Image classification data set "MasterDataset" (shihabpk99/AI-Powered-Crop-Disease-Detection-System on GitHub). Class labels (14): potato bacterial disease, potato fungal disease, potato healthy, potato late blight, rice blast, rice brown spot, rice healthy, rice sheath blight, rice tungro virus, wheat black point, wheat blast, wheat fusarium foot rot, wheat healthy, wheat leaf blight.

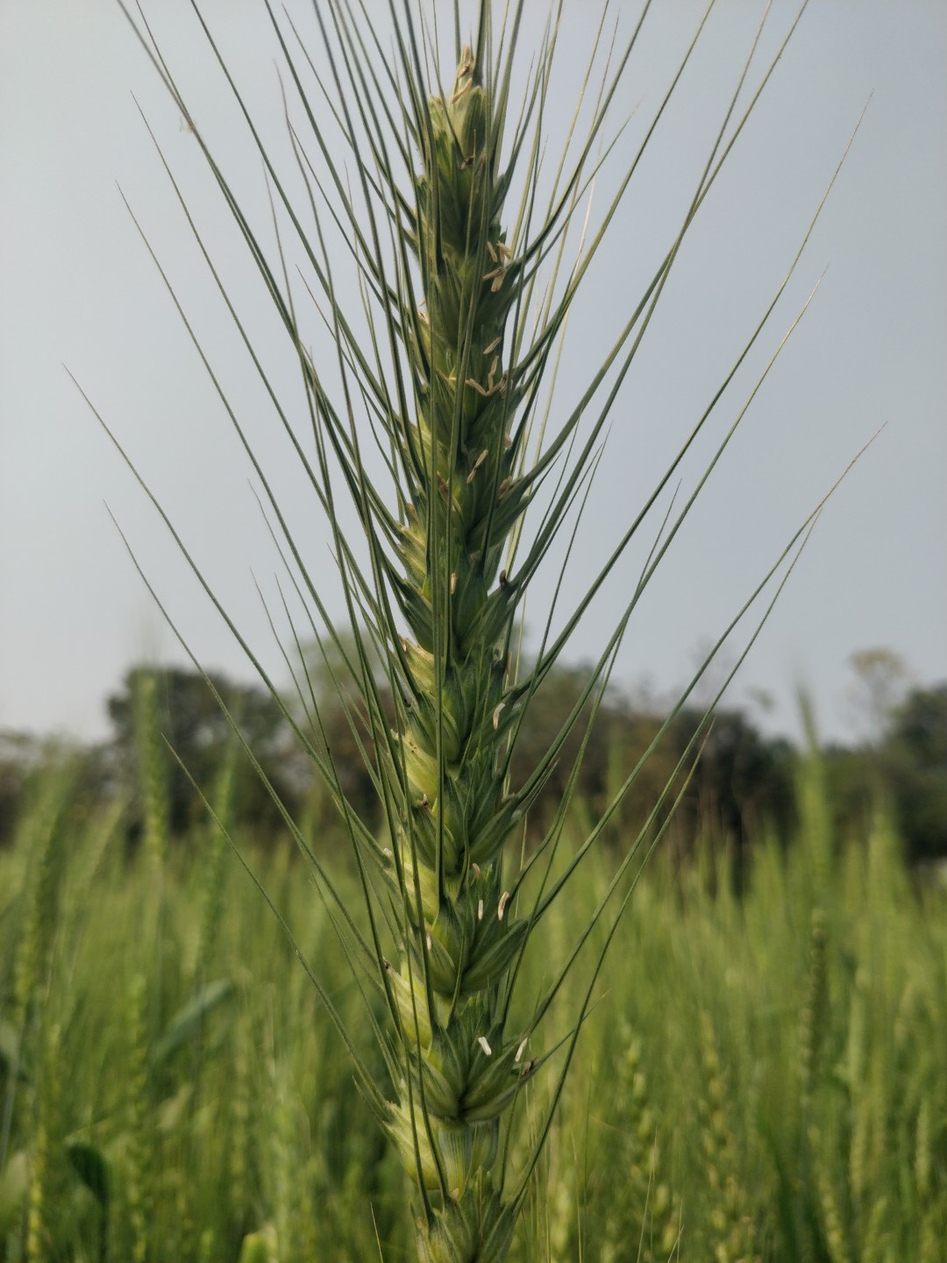
Label: wheat healthy

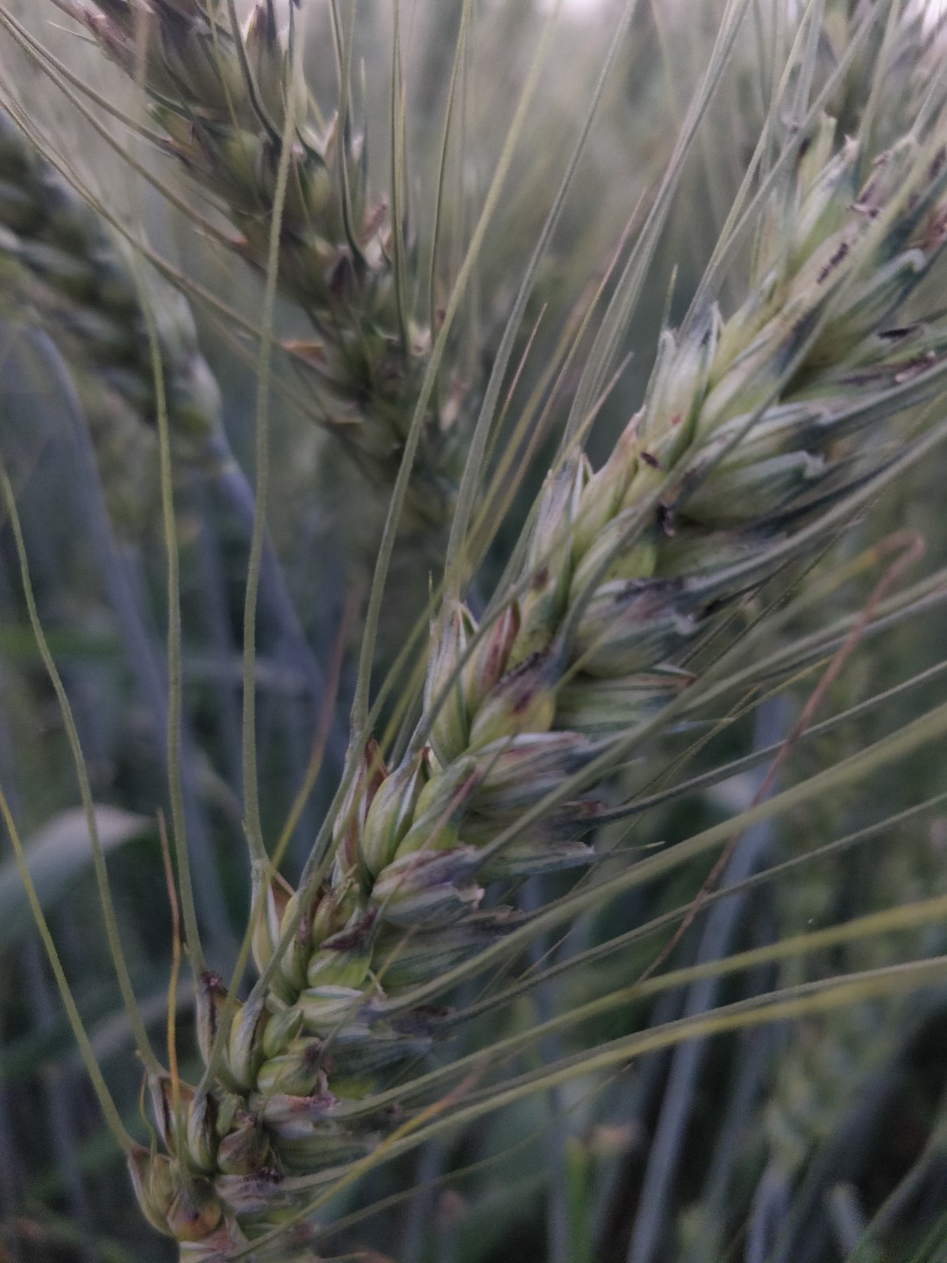
Label: wheat black point

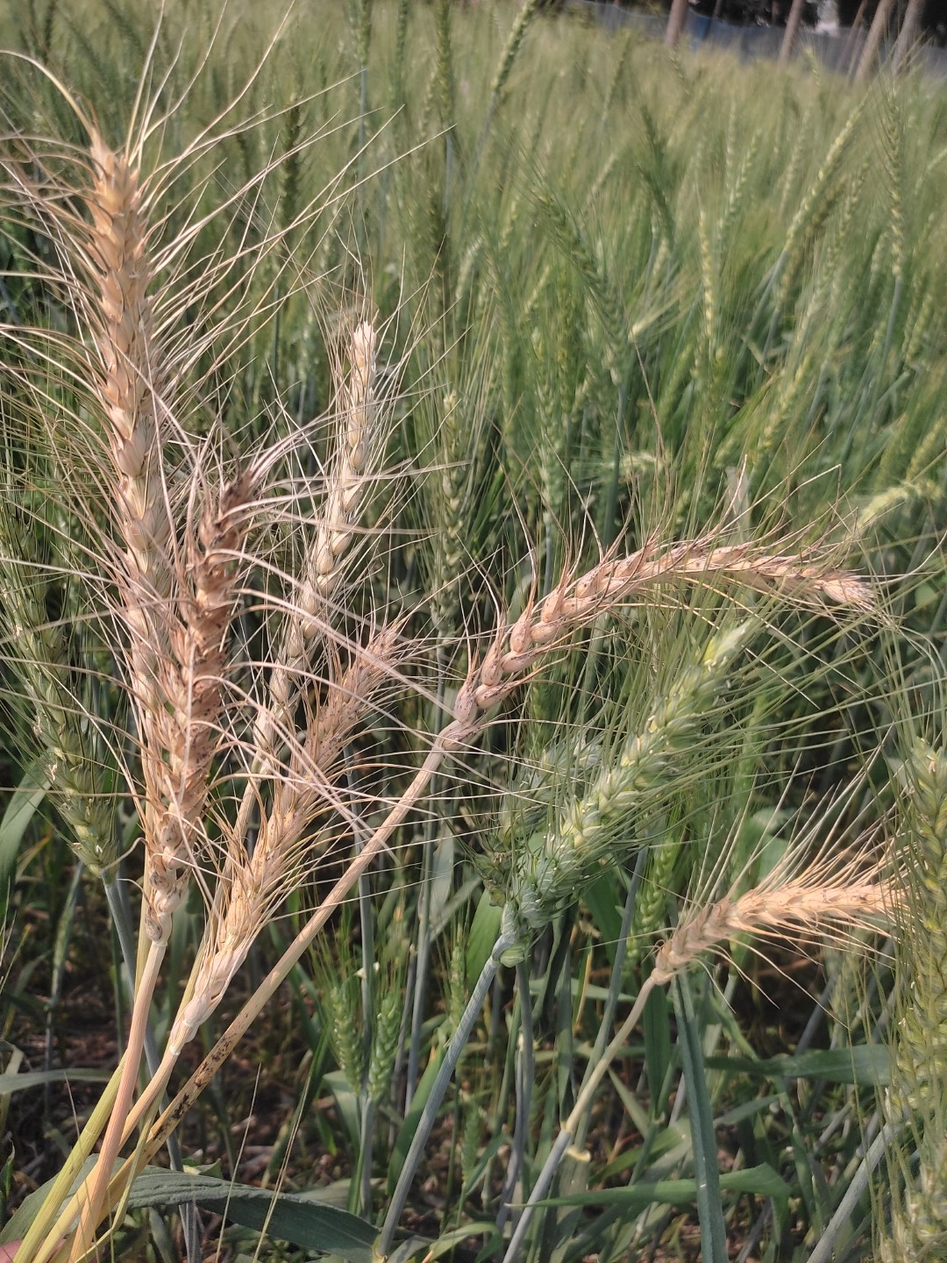
Label: wheat blast

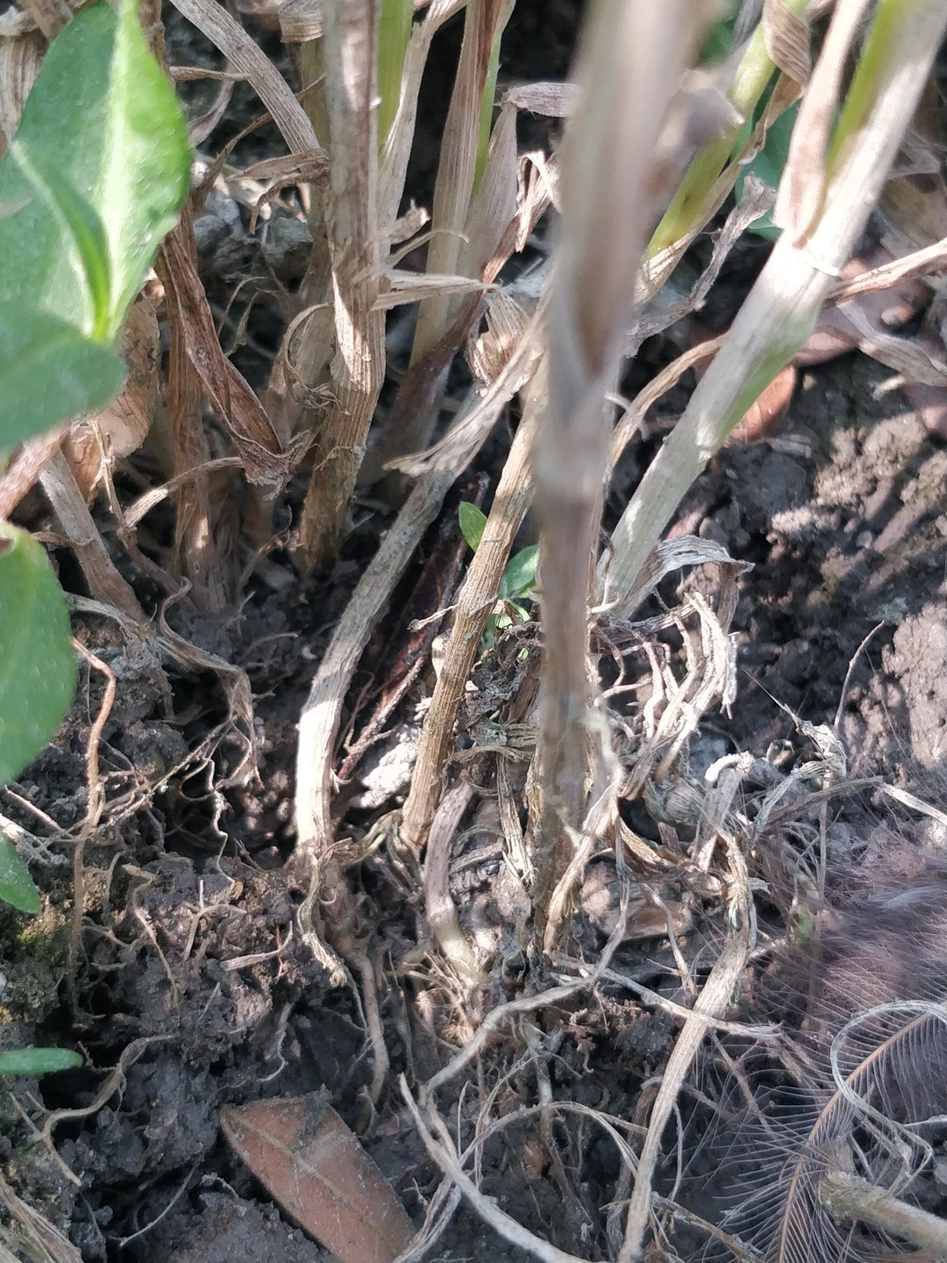
Label: wheat fusarium foot rot

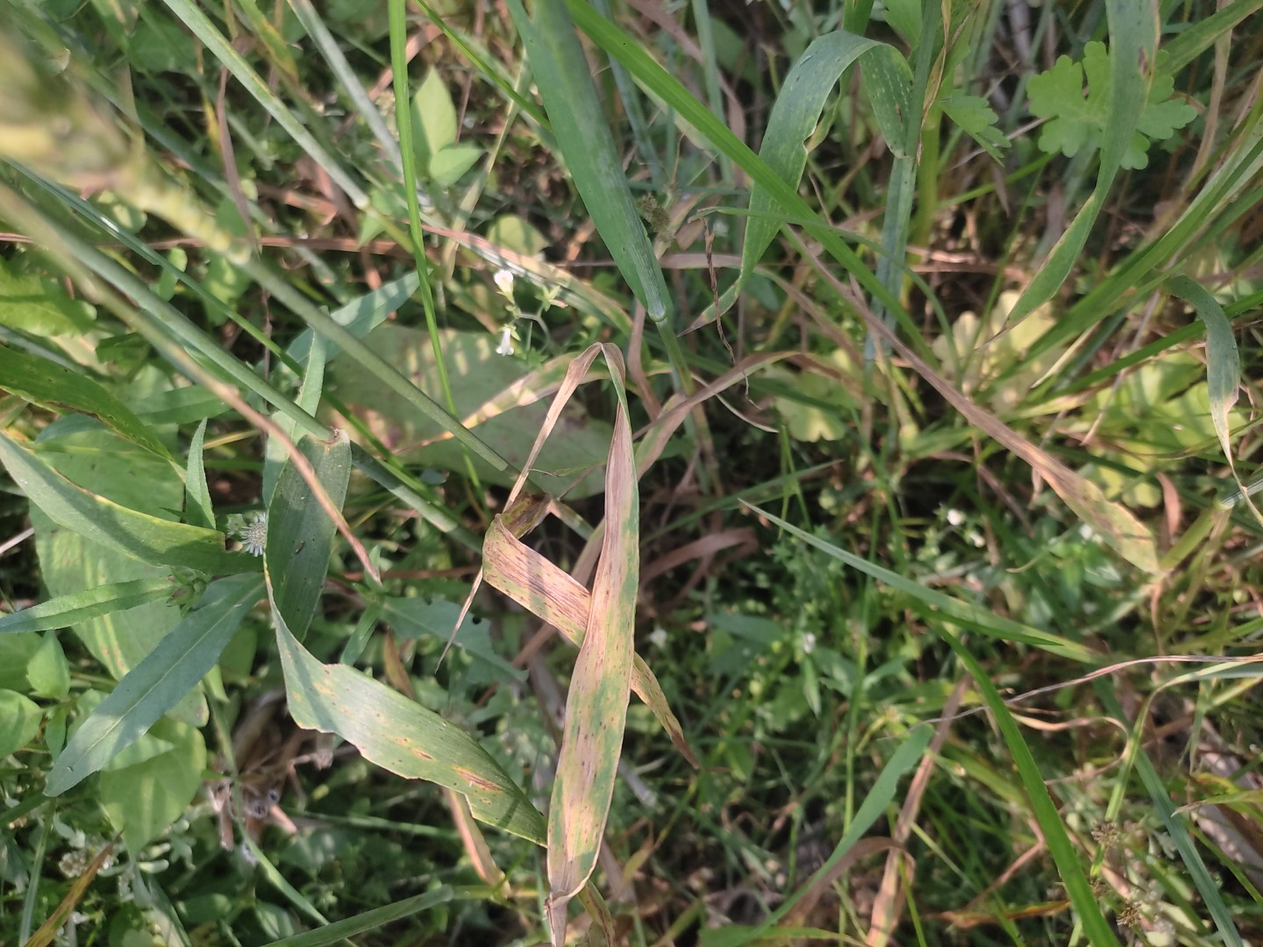
Label: wheat leaf blight

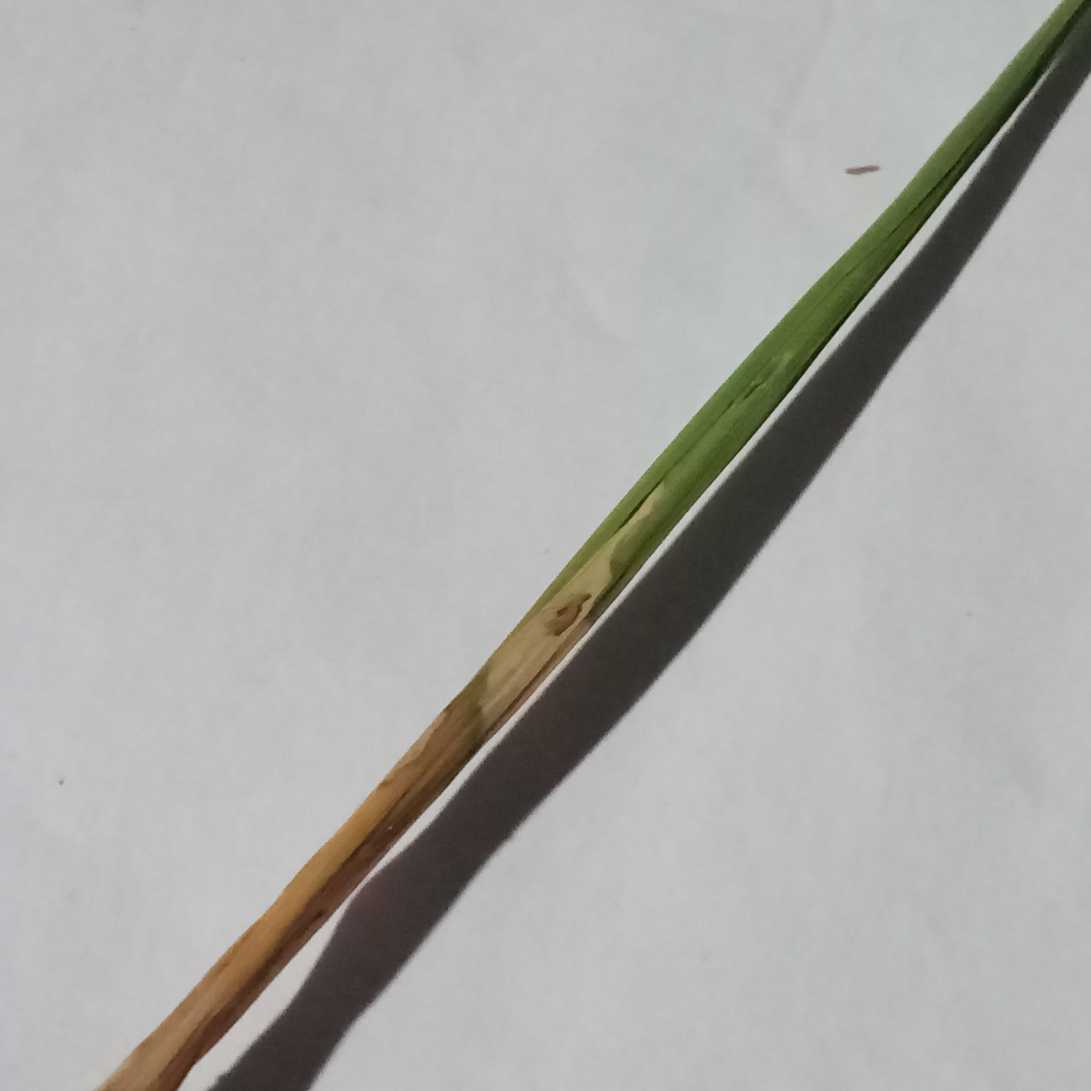
Label: rice blast
